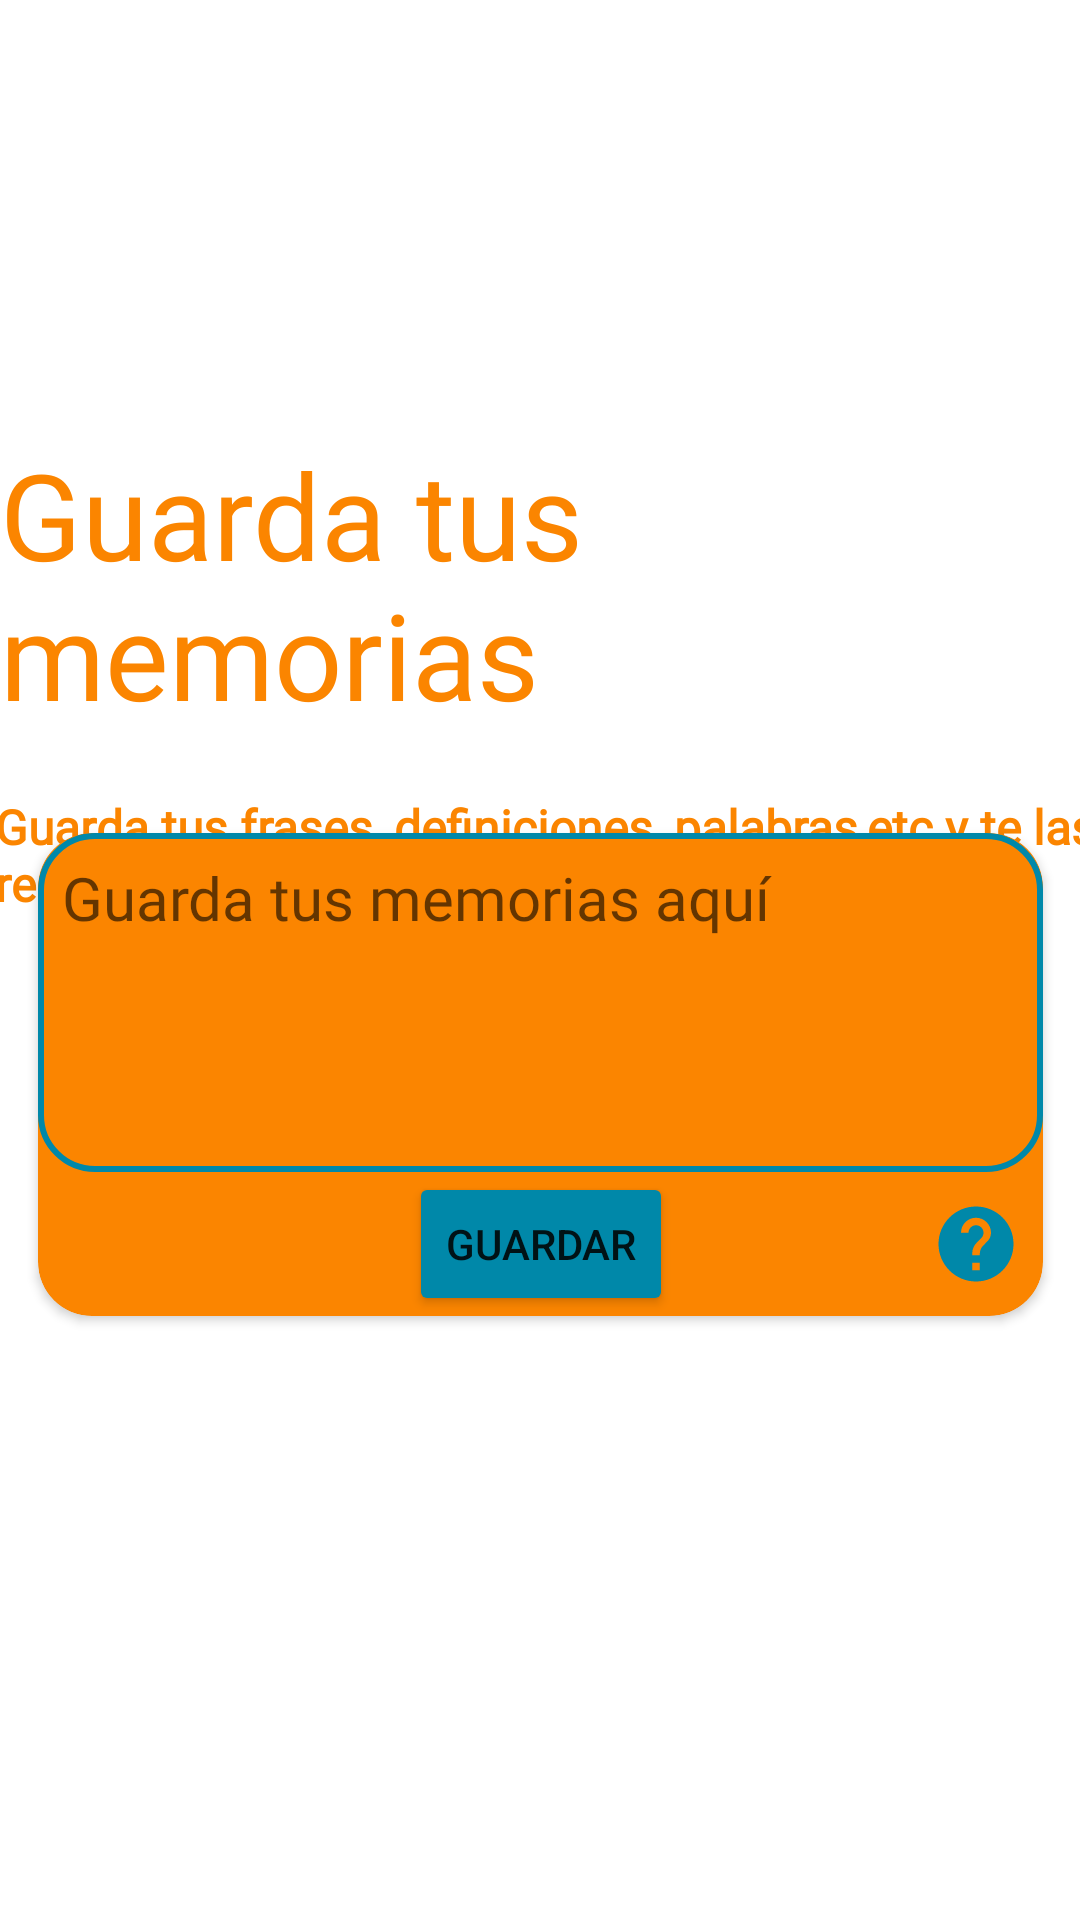

Layout XML and referenced resources for this Android screen:
<!-- AndroidManifest.xml: application theme Theme.Proyecto -->
<!-- res/layout/fragment_card_memor.xml -->
<?xml version="1.0" encoding="utf-8"?>
<androidx.constraintlayout.widget.ConstraintLayout xmlns:android="http://schemas.android.com/apk/res/android"
    xmlns:app="http://schemas.android.com/apk/res-auto"
    xmlns:tools="http://schemas.android.com/tools"
    android:layout_width="match_parent"
    android:layout_height="match_parent"
    tools:context="app.introduce.memori.cardMemor">

    <TextView
        android:id="@+id/tvTitle2"
        android:layout_width="wrap_content"
        android:layout_height="wrap_content"
        android:fontFamily="@font/viga_regular"
        android:text="@string/TitleMem"
        android:textColor="@color/textfieldMost"
        android:textColorHint="#FFEB3B"
        android:textSize="40sp"
        app:layout_constraintBottom_toBottomOf="parent"
        app:layout_constraintEnd_toEndOf="parent"
        app:layout_constraintHorizontal_bias="0.38"
        app:layout_constraintStart_toStartOf="parent"
        app:layout_constraintTop_toTopOf="parent"
        app:layout_constraintVertical_bias="0.268" />

    <TextView
        android:id="@+id/tvparrafo2"
        android:layout_width="369sp"
        android:layout_height="38sp"
        android:layout_marginTop="20dp"
        android:fontFamily="@font/roboto_regular"
        android:gravity="start"
        android:text="@string/ContentMem"
        android:textColor="@color/textfieldMost"
        android:textSize="16sp"
        android:textStyle="bold"
        app:layout_constraintEnd_toEndOf="parent"
        app:layout_constraintHorizontal_bias="0.238"
        app:layout_constraintStart_toStartOf="parent"
        app:layout_constraintTop_toBottomOf="@+id/tvTitle2" />

    <androidx.cardview.widget.CardView
        android:id="@+id/cardView4"
        android:layout_width="335dp"
        android:layout_height="161dp"
        android:backgroundTint="@color/textfieldMost"
        app:cardCornerRadius="18dp"
        app:layout_constraintBottom_toBottomOf="parent"
        app:layout_constraintEnd_toEndOf="parent"
        app:layout_constraintHorizontal_bias="0.5"
        app:layout_constraintStart_toStartOf="parent"
        app:layout_constraintTop_toTopOf="parent"
        app:layout_constraintVertical_bias="0.58000004">

        <androidx.constraintlayout.widget.ConstraintLayout
            android:layout_width="match_parent"
            android:layout_height="match_parent">

            <EditText
                android:id="@+id/etmemoris"
                android:layout_width="match_parent"
                android:layout_height="113dp"
                android:background="@drawable/borderet"

                android:fontFamily="@font/viga_regular"
                android:gravity="start"
                android:hint="@string/textCampMem"
                android:imeOptions="actionNext"
                android:inputType="textMultiLine"
                android:padding="8dp"
                android:textSize="20sp"
                app:layout_constraintBottom_toTopOf="@+id/btnSaveMem"
                app:layout_constraintEnd_toEndOf="parent"
                app:layout_constraintStart_toStartOf="parent"
                app:layout_constraintTop_toTopOf="parent"
                tools:ignore="SpeakableTextPresentCheck" />

            <Button
                android:id="@+id/btnSaveMem"
                android:layout_width="wrap_content"
                android:layout_height="wrap_content"
                android:backgroundTint="@color/primarioCel"
                android:text="@string/textbtnMem"
                app:cornerRadius="4dp"
                app:layout_constraintBottom_toBottomOf="parent"
                app:layout_constraintEnd_toEndOf="parent"
                app:layout_constraintStart_toStartOf="parent" />

            <ImageButton
                android:id="@+id/btnMHelp"
                android:layout_width="wrap_content"
                android:layout_height="wrap_content"
                android:background="@null"
                android:src="@drawable/help"
                app:layout_constraintBottom_toBottomOf="parent"
                app:layout_constraintEnd_toEndOf="parent"
                app:layout_constraintHorizontal_bias="0.92"
                app:layout_constraintStart_toEndOf="@+id/btnSaveMem"
                app:layout_constraintTop_toBottomOf="@+id/etmemoris"
                tools:ignore="SpeakableTextPresentCheck,TouchTargetSizeCheck" />
        </androidx.constraintlayout.widget.ConstraintLayout>

    </androidx.cardview.widget.CardView>

</androidx.constraintlayout.widget.ConstraintLayout>
<!-- resources referenced by this layout -->
<resources>
  <color name="primarioCel">#0088A9</color>
  <color name="textfieldMost">#FB8500</color>
  <!-- drawable borderet (drawable) -->
  <?xml version="1.0" encoding="utf-8"?>
  <shape xmlns:android="http://schemas.android.com/apk/res/android">
      <corners android:radius="18dp"/>
      <stroke android:color="@color/primarioCel" android:width="2dp"/>
  </shape>
  <!-- drawable help (drawable) -->
  <vector android:autoMirrored="true" android:height="30dp"
      android:tint="#0088A9" android:viewportHeight="24"
      android:viewportWidth="24" android:width="30dp" xmlns:android="http://schemas.android.com/apk/res/android">
      <path android:fillColor="@android:color/white" android:pathData="M12,2C6.48,2 2,6.48 2,12s4.48,10 10,10 10,-4.48 10,-10S17.52,2 12,2zM13,19h-2v-2h2v2zM15.07,11.25l-0.9,0.92C13.45,12.9 13,13.5 13,15h-2v-0.5c0,-1.1 0.45,-2.1 1.17,-2.83l1.24,-1.26c0.37,-0.36 0.59,-0.86 0.59,-1.41 0,-1.1 -0.9,-2 -2,-2s-2,0.9 -2,2L8,9c0,-2.21 1.79,-4 4,-4s4,1.79 4,4c0,0.88 -0.36,1.68 -0.93,2.25z"/>
  </vector>
  <string name="ContentMem">Guarda tus frases, definiciones, palabras,etc y te las recordaremos cuando quieras.</string>
  <string name="TitleMem">Guarda tus memorias</string>
  <string name="textCampMem">Guarda tus memorias aquí</string>
  <string name="textbtnMem">GUARDAR</string>
  <style name="Theme.Proyecto" parent="Theme.MaterialComponents.Light.NoActionBar">
          
          <item name="colorPrimary">@color/purple_500</item>
          <item name="colorPrimaryVariant">@color/purple_700</item>
          <item name="colorOnPrimary">@color/white</item>
          
          <item name="colorSecondary">@color/teal_200</item>
          <item name="colorSecondaryVariant">@color/teal_700</item>
          <item name="colorOnSecondary">@color/black</item>
          
          <item name="android:statusBarColor">?attr/colorPrimaryVariant</item>
          
      </style>
  <color name="purple_500">#000000</color>
  <color name="purple_700">#1D2021</color>
  <color name="white">#FFFFFFFF</color>
  <color name="teal_200">#FF03DAC5</color>
  <color name="teal_700">#FF018786</color>
  <color name="black">#FF000000</color>
</resources>
